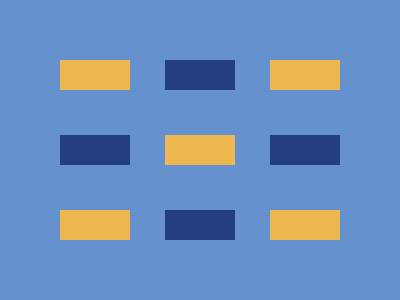

Give the HTML and CSS whose rendering is this image.

<p>
<style>
*{
    background:#6592CF
}
p{
    width:70;
    height:30;
    background:#EEB850;
    margin:60 52;
    box-shadow:105px 0#243D83,210px 0#EEB850,0 75px#243D83,0 150px#EEB850,105px 75px#EEB850,105px 150px#243D83,210px 75px#243D83,210px 150px#EEB850
}
